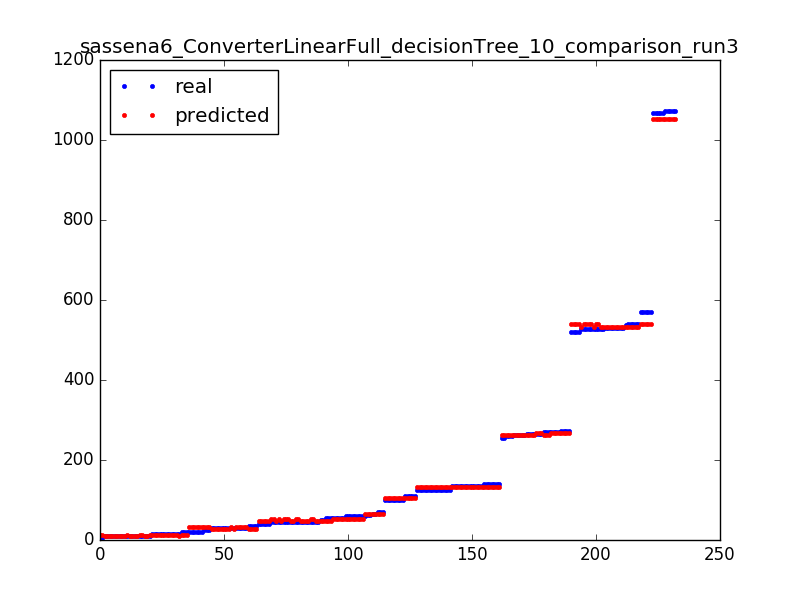

The file beside this chart, header and first rows:
135.0, 133.026315789
46.0, 51.27
263.0, 262.5
14.0, 12.22
135.0, 132.5
9.0, 10.55
110.0, 104.2
59.0, 51.27
101.0, 104.2
14.0, 12.22
110.0, 104.2
46.0, 51.27
10.0, 10.55
10.0, 12.7
34.0, 28.16
256.0, 262.5
59.0, 51.27
125.0, 132.5
59.0, 51.27
541.0, 532.9
14.0, 12.7
135.0, 132.5
125.0, 132.5
139.0, 132.5
261.0, 262.5
527.0, 532.9
1072, 1052
46.0, 47.78
264.0, 262.5
9.0, 10.55
271.0, 268.7
41.0, 47.78
14.0, 12.7
19.0, 12.22
31.0, 33.4
269.0, 262.5
63.0, 64.51
530.0, 532.9
269.0, 262.5
46.0, 47.78
125.0, 132.5
65.0, 64.51
263.0, 262.5
34.0, 28.16
45.0, 51.27
10.0, 10.55
273.0, 268.7
46.0, 47.78
59.0, 51.27
135.0, 132.5
20.0, 33.4
527.0, 539.5
139.0, 132.5
41.0, 47.78
529.0, 532.9
100.0, 104.2
59.0, 51.27
125.0, 132.5
271.0, 268.7
263.0, 262.5
14.0, 12.7
... 172 more rows
